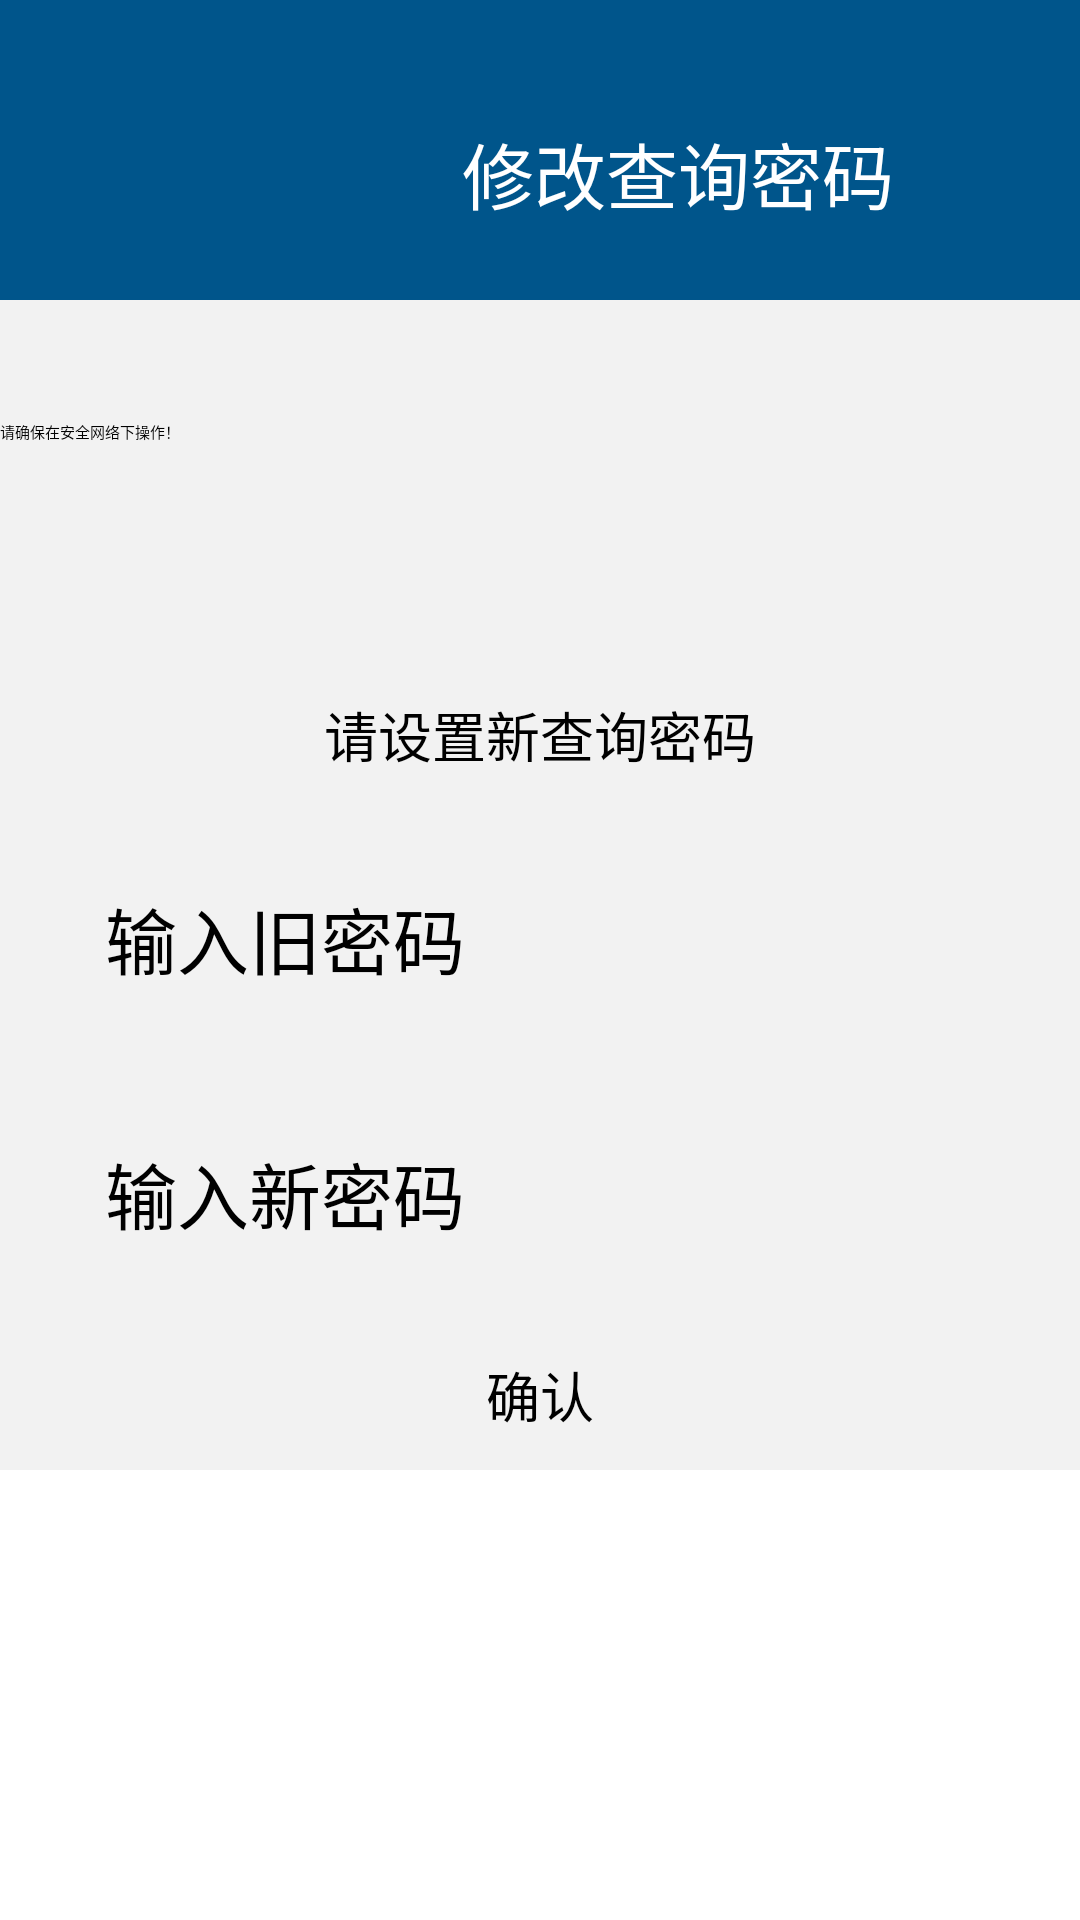

The Android layout XML behind this screen, and the referenced resources:
<!-- AndroidManifest.xml: application theme Theme.Try11 -->
<!-- res/layout/activity_re_change_pass.xml -->
<?xml version="1.0" encoding="utf-8"?>
<LinearLayout xmlns:android="http://schemas.android.com/apk/res/android"
    xmlns:app="http://schemas.android.com/apk/res-auto"
    xmlns:tools="http://schemas.android.com/tools"
    android:layout_width="match_parent"
    android:layout_height="match_parent"
    tools:context=".MainActivity">
    <LinearLayout
        android:layout_width="fill_parent"
        android:layout_height="wrap_content"
        android:layout_weight="1"
        android:background="@color/background"
        android:orientation="vertical">

        <LinearLayout
            android:layout_width="fill_parent"
            android:layout_height="100dp"
            android:orientation="horizontal"
            android:background="@color/darkbule">

            <ImageView
                android:id="@+id/back"
                android:layout_width="93dp"
                android:layout_height="33dp"
                android:layout_marginTop="40dp"
                android:src="@mipmap/fanhui"></ImageView>

            <TextView
                android:layout_width="fill_parent"
                android:layout_height="fill_parent"
                android:layout_marginTop="40dp"
                android:layout_marginLeft="61dp"
                android:text="修改查询密码"
                android:textColor="@color/white"
                android:textSize="24dp"
                ></TextView>
        </LinearLayout>

        <LinearLayout
            android:layout_width="fill_parent"
            android:layout_height="120dp"
            android:orientation="horizontal">

            <TextView
                android:layout_width="fill_parent"
                android:layout_height="fill_parent"
                android:layout_marginTop="40dp"
                android:text="请确保在安全网络下操作！"
                ></TextView>
        </LinearLayout>

        <LinearLayout
            android:layout_width="fill_parent"
            android:layout_height="match_parent"
            android:orientation="vertical">
            <TextView
                android:layout_width="fill_parent"
                android:layout_height="50dp"
                android:textSize="18dp"
                android:gravity="center"
                android:text="请设置新查询密码"
                >

            </TextView>
            <EditText
                android:id="@+id/OldPwd"
                android:layout_width="match_parent"
                android:layout_height="wrap_content"
                android:padding="15dp"
                android:layout_marginLeft="20dp"
                android:layout_marginRight="20dp"
                android:layout_marginTop="10dp"
                android:layout_marginBottom="10dp"
                android:background="@drawable/translucent_edit"
                android:hint="输入旧密码"
                android:textSize="24dp"
                android:maxLength="16"
                android:singleLine="true"
                android:inputType="textPassword">
            </EditText>
            <EditText
                android:id="@+id/NewPwd"
                android:layout_width="match_parent"
                android:layout_height="wrap_content"
                android:padding="15dp"
                android:layout_marginLeft="20dp"
                android:layout_marginRight="20dp"
                android:layout_marginTop="10dp"
                android:layout_marginBottom="10dp"
                android:background="@drawable/translucent_edit"
                android:hint="输入新密码"
                android:textSize="24dp"
                android:maxLength="16"
                android:singleLine="true"
                android:inputType="textPassword">
            </EditText>
            <Button
                android:id="@+id/bt_2_sure"
                android:layout_width="fill_parent"
                android:layout_height="50dp"
                android:textSize="18dp"
                android:gravity="center"
                android:text="确认"
                >

            </Button>

        </LinearLayout>

    </LinearLayout>
</LinearLayout>
<!-- resources referenced by this layout -->
<resources>
  <color name="background">#F2F2F2</color>
  <color name="darkbule">#00558B</color>
  <color name="white">#FFFFFF</color>
</resources>
